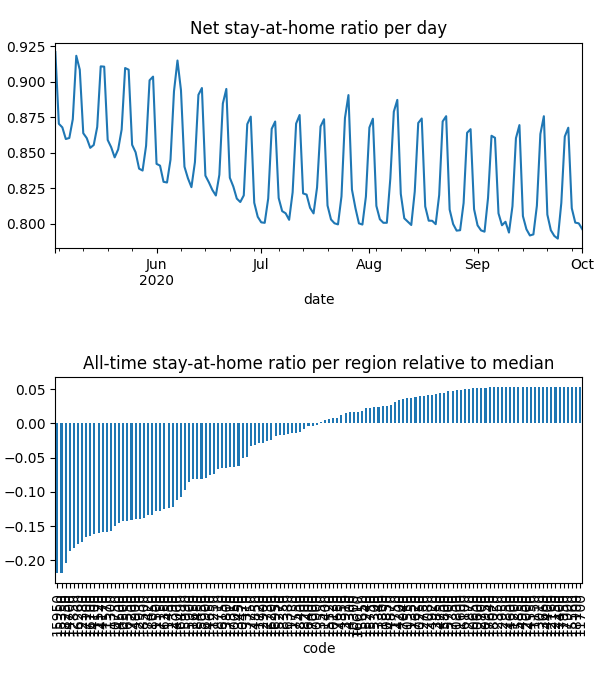

Values plotted in this chart, from the file beside it:
date, code, km, stay, weight, visit
2020-05-03, 10050, 8.381, 0.9469, 5.300309280481433e-05, 0.0
2020-05-03, 10130, 8.419, 0.9872, 2.2300370529243592e-05, 3.478126564451797e-05
2020-05-03, 10250, , 1.0, 1.8483978063030924e-05, 0.0
2020-05-03, 10300, 8.045, 0.9585, 8.154161742258211e-06, 0.0
2020-05-03, 10470, 8.159, 0.9576, 3.644363872854189e-05, 0.0
2020-05-03, 10500, 11.95, 0.8956, 0.0002256, 0.0525
2020-05-03, 10550, , 1.0, 2.007128633578853e-05, 0.0
2020-05-03, 10600, , 1.0, 6.702028674580809e-06, 0.0
2020-05-03, 10650, , 1.0, 8.913742731394167e-06, 0.0
2020-05-03, 10750, 13.38, 0.89, 0.0003986, 0.07073
2020-05-03, 10800, , 1.0, 3.2797682256770764e-06, 0.0
2020-05-03, 10850, , 1.0, 4.574234934950947e-06, 9.938676024036547e-05
2020-05-03, 10900, 9.47, 0.9777, 5.0483483624384305e-05, 0.001812
2020-05-03, 10950, , 1.0, 1.641609988786359e-06, 0.0
2020-05-03, 11150, , 1.0, 1.4375948745730255e-06, 0.0
2020-05-03, 11200, , 1.0, 4.364974536657371e-07, 0.0
2020-05-03, 11250, 8.292, 0.919, 1.3623434164643129e-05, 0.0
2020-05-03, 11300, 11, 0.8837, 3.355414189736592e-05, 0.008739
2020-05-03, 11350, , 1.0, 2.2128359963431535e-05, 0.0
2020-05-03, 11400, 8.992, 0.9782, 9.57681258507494e-06, 0.0004299
2020-05-03, 11450, 15.22, 0.9054, 0.000107, 0.01291
2020-05-03, 11500, 15.05, 0.9021, 0.0001886, 0.02273
2020-05-03, 11520, 10.44, 0.8886, 6.323130904441464e-05, 0.01748
2020-05-03, 11570, 11.64, 0.8819, 0.0003472, 0.08633
2020-05-03, 11600, , 1.0, 1.9230598886064028e-06, 0.0
2020-05-03, 11650, 10.18, 0.9431, 0.0002491, 0.001041
2020-05-03, 11700, , 1.0, 6.784688681978305e-07, 0.0
2020-05-03, 11720, 9.862, 0.981, 6.500911827761481e-05, 0.001433
2020-05-03, 11730, 9.645, 0.9911, 3.562551281170414e-05, 0.0
2020-05-03, 11750, , 1.0, 3.572636767503261e-06, 0.0
2020-05-03, 11800, 8.438, 0.9971, 3.7870180152484234e-05, 0.0
2020-05-03, 12000, , 1.0, 2.525782789570974e-06, 0.0
2020-05-03, 12150, , 1.0, 2.0144319436728517e-06, 0.0
2020-05-03, 12160, , 1.0, 7.975567604479393e-06, 0.0
2020-05-03, 12350, , 1.0, 8.780850501673976e-06, 0.0
2020-05-03, 12380, 12.68, 0.8724, 0.000247, 0.07438
2020-05-03, 12390, 8.817, 0.9361, 4.834994041300791e-05, 0.0
2020-05-03, 12700, , 1.0, 5.8856650458937e-06, 0.0
2020-05-03, 12730, , 1.0, 5.723221389559014e-06, 0.0
2020-05-03, 12750, , 1.0, 1.72397568775523e-05, 0.0
2020-05-03, 12850, 12.22, 0.8741, 0.0001715, 0.04988
2020-05-03, 12870, , 1.0, 1.3224178838750311e-05, 0.0
2020-05-03, 12900, , 1.0, 6.69989265302315e-06, 0.0
2020-05-03, 12930, 11.51, 0.8855, 0.0001238, 0.02754
2020-05-03, 12950, , 1.0, 2.299539063539019e-06, 0.0
2020-05-03, 13010, , 1.0, 4.946139837239663e-06, 0.0
2020-05-03, 13310, 8.031, 0.9419, 2.5473035318087656e-05, 0.0
2020-05-03, 13340, , 1.0, 5.818954250095531e-06, 0.0
2020-05-03, 13450, 8.075, 0.9591, 2.7976292046788247e-05, 0.0
2020-05-03, 13550, , 1.0, 8.754123115937493e-06, 0.0
2020-05-03, 13660, , 1.0, 1.6937999017246538e-06, 0.0
2020-05-03, 13800, 13.95, 0.9803, 5.899836195980345e-05, 0.00158
2020-05-03, 13850, , 1.0, 2.400735995161554e-06, 0.0
2020-05-03, 13910, , 1.0, 1.1977516621766577e-05, 0.0
2020-05-03, 14000, 11.8, 0.9329, 9.210625004642618e-05, 0.01264
2020-05-03, 14100, 10.35, 0.89, 1.7885467020828164e-05, 0.00504
2020-05-03, 14170, 11.37, 0.8891, 0.0001715, 0.04502
2020-05-03, 14200, , 1.0, 1.3049859697485025e-05, 0.0
2020-05-03, 14300, , 1.0, 4.134073814511377e-06, 0.0
2020-05-03, 14350, , 1.0, 1.7974272945363476e-05, 0.0
... 19,396 more rows
